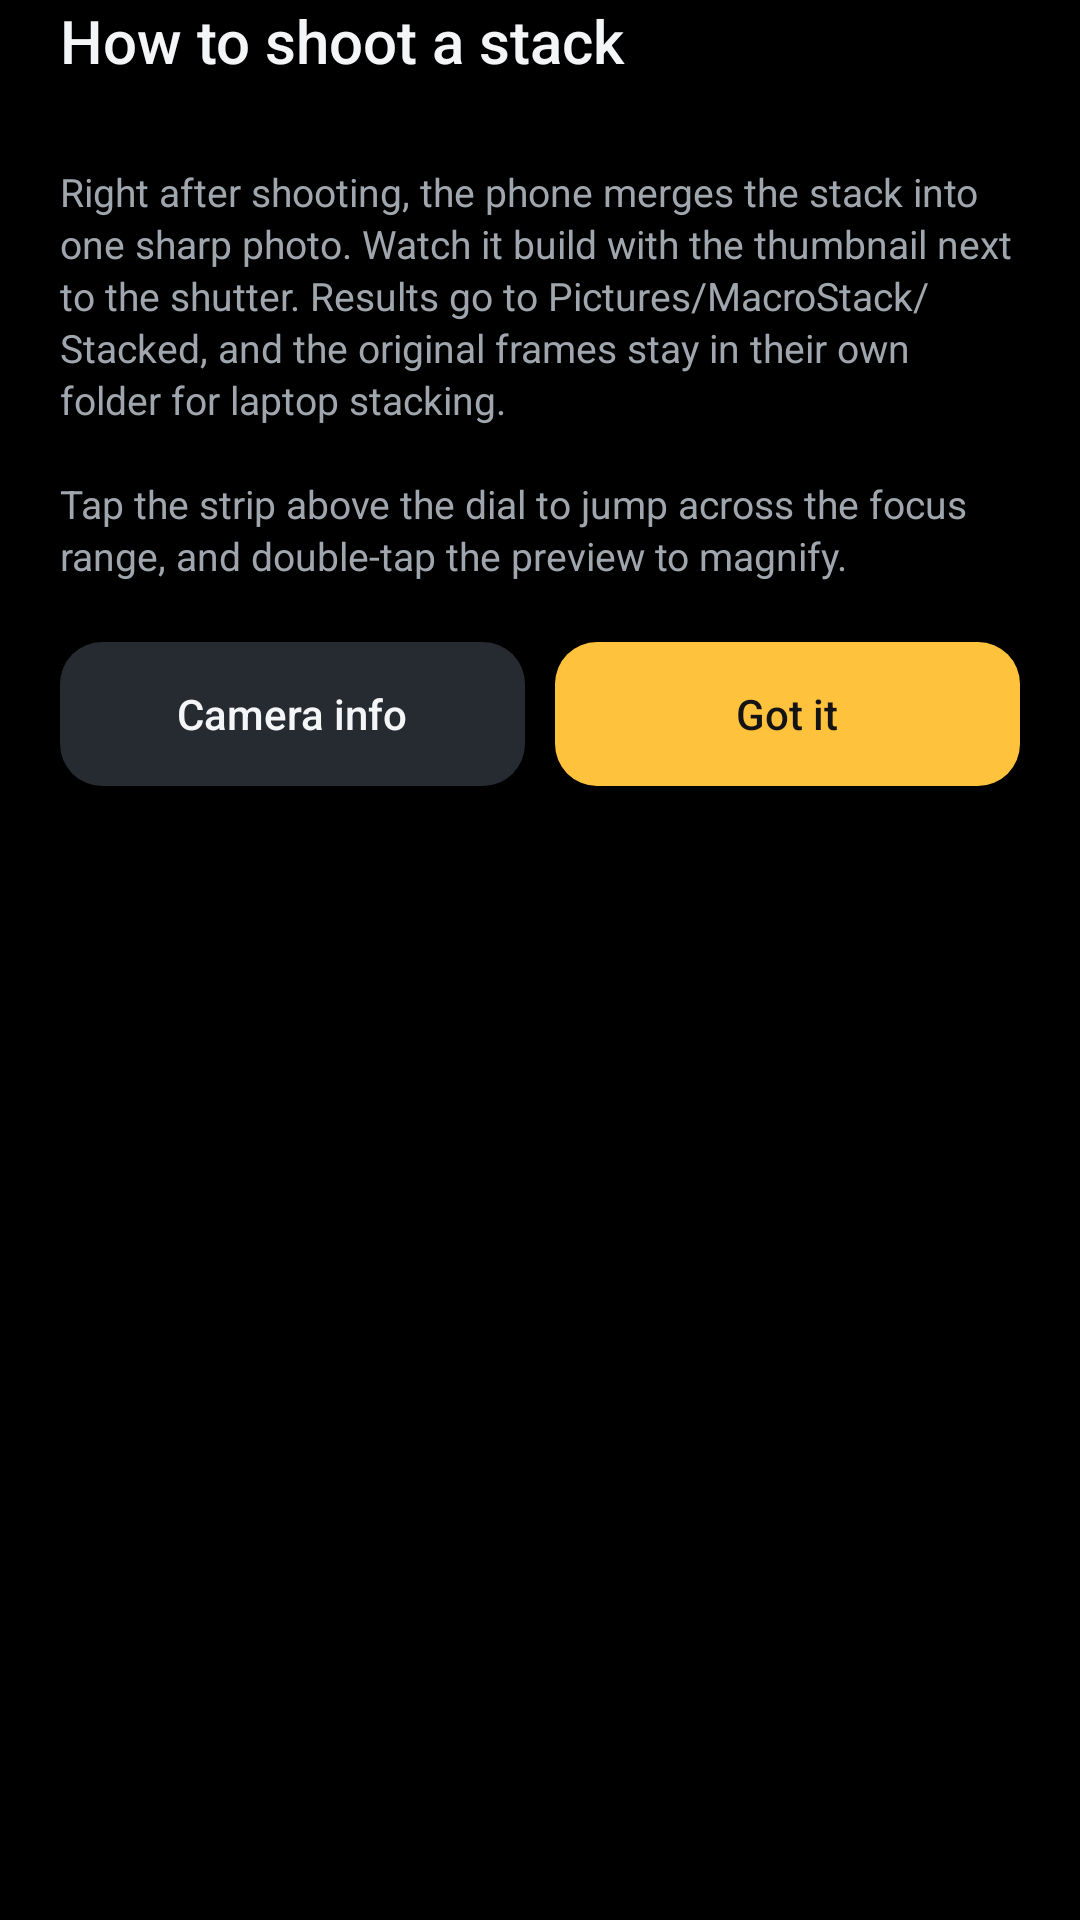

Produce the Android XML layout that renders to this screen, including the resource entries it uses.
<!-- AndroidManifest.xml: application theme Theme.MacroStack -->
<!-- res/layout/sheet_help.xml -->
<?xml version="1.0" encoding="utf-8"?>
<LinearLayout xmlns:android="http://schemas.android.com/apk/res/android"
    android:layout_width="match_parent"
    android:layout_height="wrap_content"
    android:orientation="vertical"
    android:paddingLeft="20dp"
    android:paddingRight="20dp"
    android:paddingBottom="8dp">

    <TextView
        style="@style/SheetTitle"
        android:text="@string/help_title" />

    
    <LinearLayout
        android:id="@+id/helpSteps"
        android:layout_width="match_parent"
        android:layout_height="wrap_content"
        android:layout_marginTop="8dp"
        android:orientation="vertical" />

    <TextView
        style="@style/SheetHint"
        android:layout_marginTop="16dp"
        android:text="@string/help_footer"
        android:textColor="@color/text_secondary"
        android:textSize="13sp" />

    <LinearLayout
        android:layout_width="match_parent"
        android:layout_height="wrap_content"
        android:layout_marginTop="20dp"
        android:orientation="horizontal">

        <TextView
            android:id="@+id/helpCameraInfo"
            style="@style/SheetButton"
            android:text="@string/camera_info" />

        <Space
            android:layout_width="10dp"
            android:layout_height="1dp" />

        <TextView
            android:id="@+id/helpDone"
            style="@style/SheetButton.Primary"
            android:text="@string/got_it" />
    </LinearLayout>
</LinearLayout>
<!-- resources referenced by this layout -->
<resources>
  <color name="text_secondary">#FFA0A6AE</color>
  <string name="camera_info">Camera info</string>
  <string name="got_it">Got it</string>
  <string name="help_footer">Right after shooting, the phone merges the stack into one sharp photo. Watch it build with the thumbnail next to the shutter. Results go to Pictures/MacroStack/Stacked, and the original frames stay in their own folder for laptop stacking.\n\nTap the strip above the dial to jump across the focus range, and double-tap the preview to magnify.</string>
  <string name="help_title">How to shoot a stack</string>
  <style name="SheetButton">
          <item name="android:layout_width">0dp</item>
          <item name="android:layout_height">48dp</item>
          <item name="android:layout_weight">1</item>
          <item name="android:background">@drawable/bg_button_tonal</item>
          <item name="android:gravity">center</item>
          <item name="android:textSize">14sp</item>
          <item name="android:fontFamily">sans-serif-medium</item>
          <item name="android:textColor">@color/text</item>
          <item name="android:clickable">true</item>
          <item name="android:focusable">true</item>
      </style>
  <style name="SheetButton.Primary">
          <item name="android:background">@drawable/bg_button_primary</item>
          <item name="android:textColor">@color/on_accent</item>
      </style>
  <style name="SheetHint">
          <item name="android:layout_width">match_parent</item>
          <item name="android:layout_height">wrap_content</item>
          <item name="android:layout_marginTop">6dp</item>
          <item name="android:textSize">12sp</item>
          <item name="android:lineSpacingExtra">2dp</item>
          <item name="android:textColor">@color/text_tertiary</item>
      </style>
  <style name="SheetTitle">
          <item name="android:layout_width">match_parent</item>
          <item name="android:layout_height">wrap_content</item>
          <item name="android:textSize">20sp</item>
          <item name="android:fontFamily">sans-serif-medium</item>
          <item name="android:textColor">@color/text</item>
          <item name="android:layout_marginBottom">4dp</item>
      </style>
  <style name="Theme.MacroStack" parent="android:Theme.Material.NoActionBar">
          <item name="android:windowBackground">@color/bg</item>
          <item name="android:colorAccent">@color/accent</item>
          <item name="android:colorPrimary">@color/panel</item>
          <item name="android:colorControlActivated">@color/accent</item>
          <item name="android:statusBarColor">@android:color/transparent</item>
          <item name="android:navigationBarColor">@android:color/transparent</item>
          <item name="android:windowLightStatusBar">false</item>
      </style>
  <!-- drawable bg_button_tonal (drawable) -->
  <?xml version="1.0" encoding="utf-8"?>
  <ripple xmlns:android="http://schemas.android.com/apk/res/android" android:color="#26FFFFFF">
      <item>
          <shape>
              <solid android:color="@color/surface_high" />
              <corners android:radius="14dp" />
          </shape>
      </item>
  </ripple>
  <color name="text">#FFF4F5F7</color>
  <!-- drawable bg_button_primary (drawable) -->
  <?xml version="1.0" encoding="utf-8"?>
  <ripple xmlns:android="http://schemas.android.com/apk/res/android" android:color="#33000000">
      <item>
          <shape>
              <solid android:color="@color/accent" />
              <corners android:radius="14dp" />
          </shape>
      </item>
  </ripple>
  <color name="on_accent">#FF141414</color>
  <color name="text_tertiary">#FF6B7179</color>
  <color name="bg">#FF000000</color>
  <color name="accent">#FFFFC23D</color>
  <color name="panel">#FF0F1114</color>
  <color name="surface_high">#FF262A31</color>
</resources>
